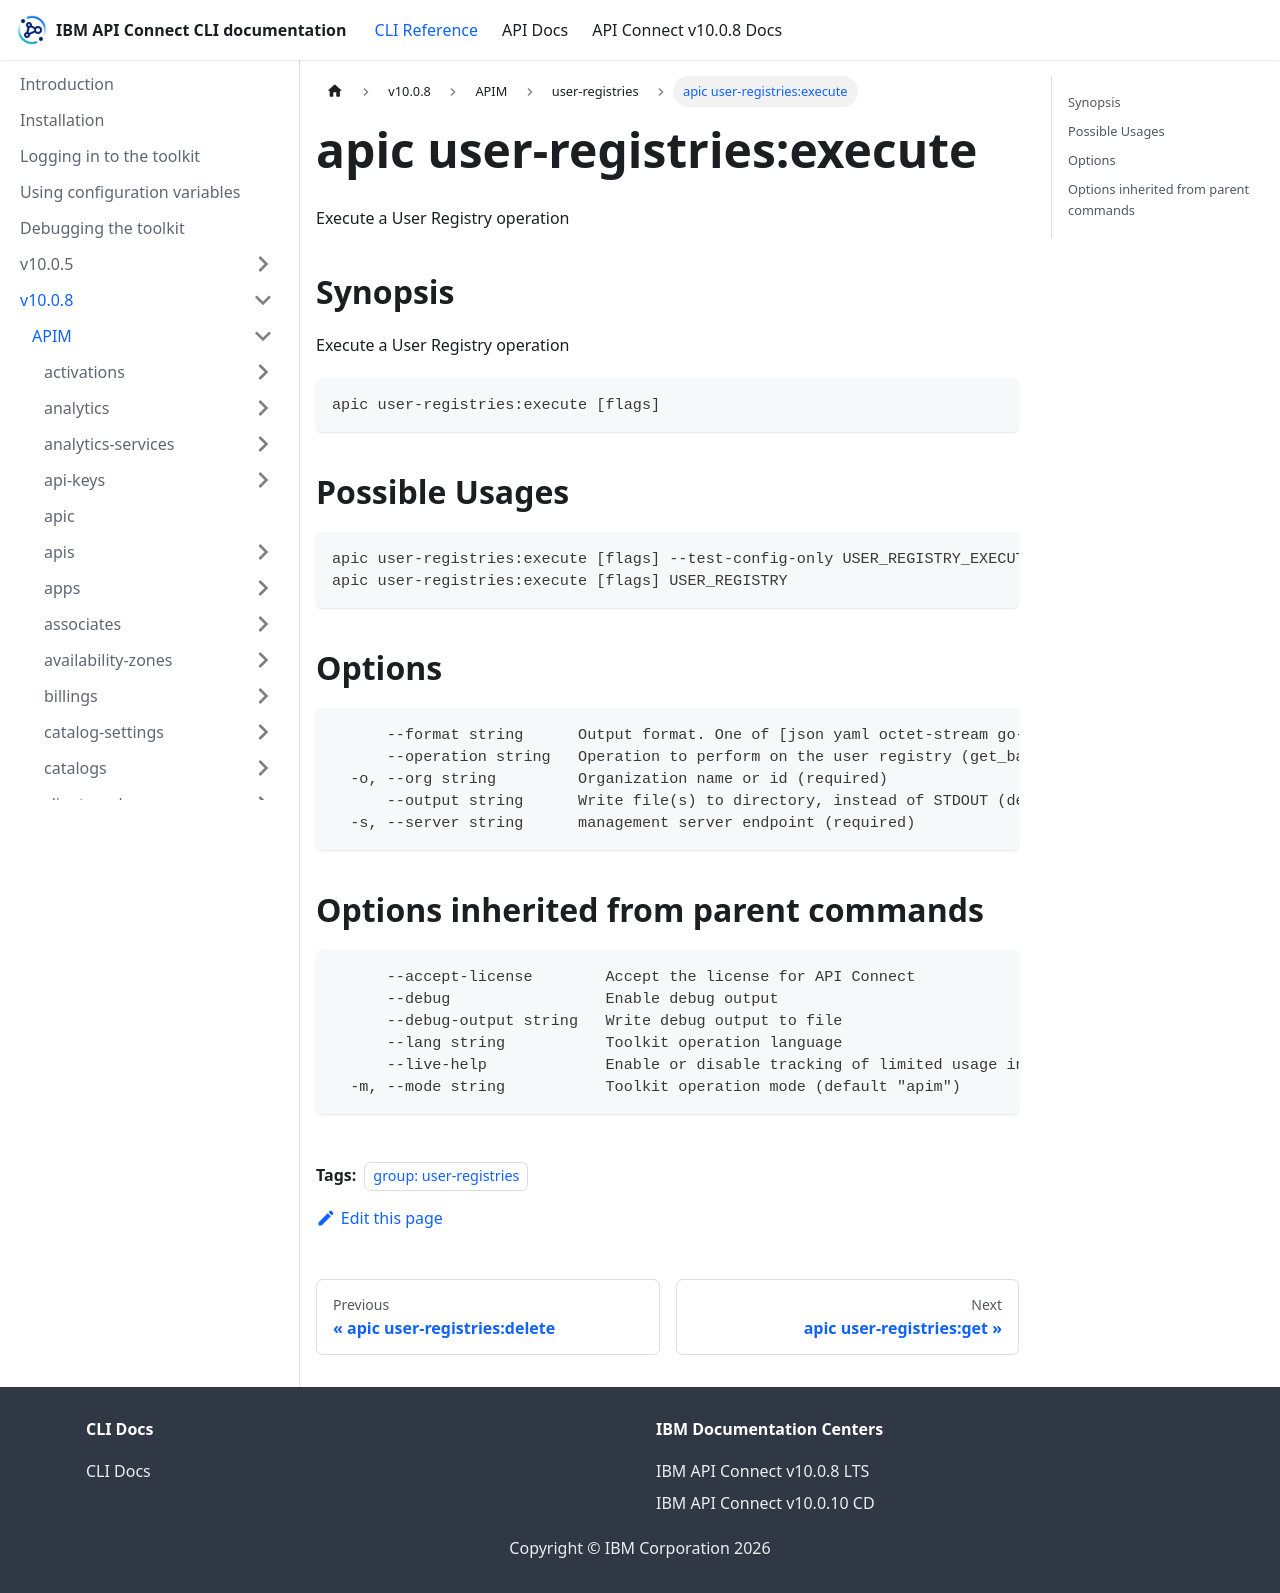

repository: ibm-apiconnect/clidocs · page: docs/v1008/apim/user-registries/apic_user-registries_execute.html · generator: docusaurus

---
tags:
- "group: user-registries"
---
# apic user-registries:execute

Execute a User Registry operation

## Synopsis

Execute a User Registry operation

```
apic user-registries:execute [flags]
```

## Possible Usages

```
apic user-registries:execute [flags] --test-config-only USER_REGISTRY_EXECUTE_FILE
apic user-registries:execute [flags] USER_REGISTRY
```

## Options

```
      --format string      Output format. One of [json yaml octet-stream go-template=... go-template-file=...], defaults to yaml.
      --operation string   Operation to perform on the user registry (get_base_dn_list, validate_password) (required)
  -o, --org string         Organization name or id (required)
      --output string      Write file(s) to directory, instead of STDOUT (default "-")
  -s, --server string      management server endpoint (required)
```

## Options inherited from parent commands

```
      --accept-license        Accept the license for API Connect
      --debug                 Enable debug output
      --debug-output string   Write debug output to file
      --lang string           Toolkit operation language
      --live-help             Enable or disable tracking of limited usage information
  -m, --mode string           Toolkit operation mode (default "apim")
```
